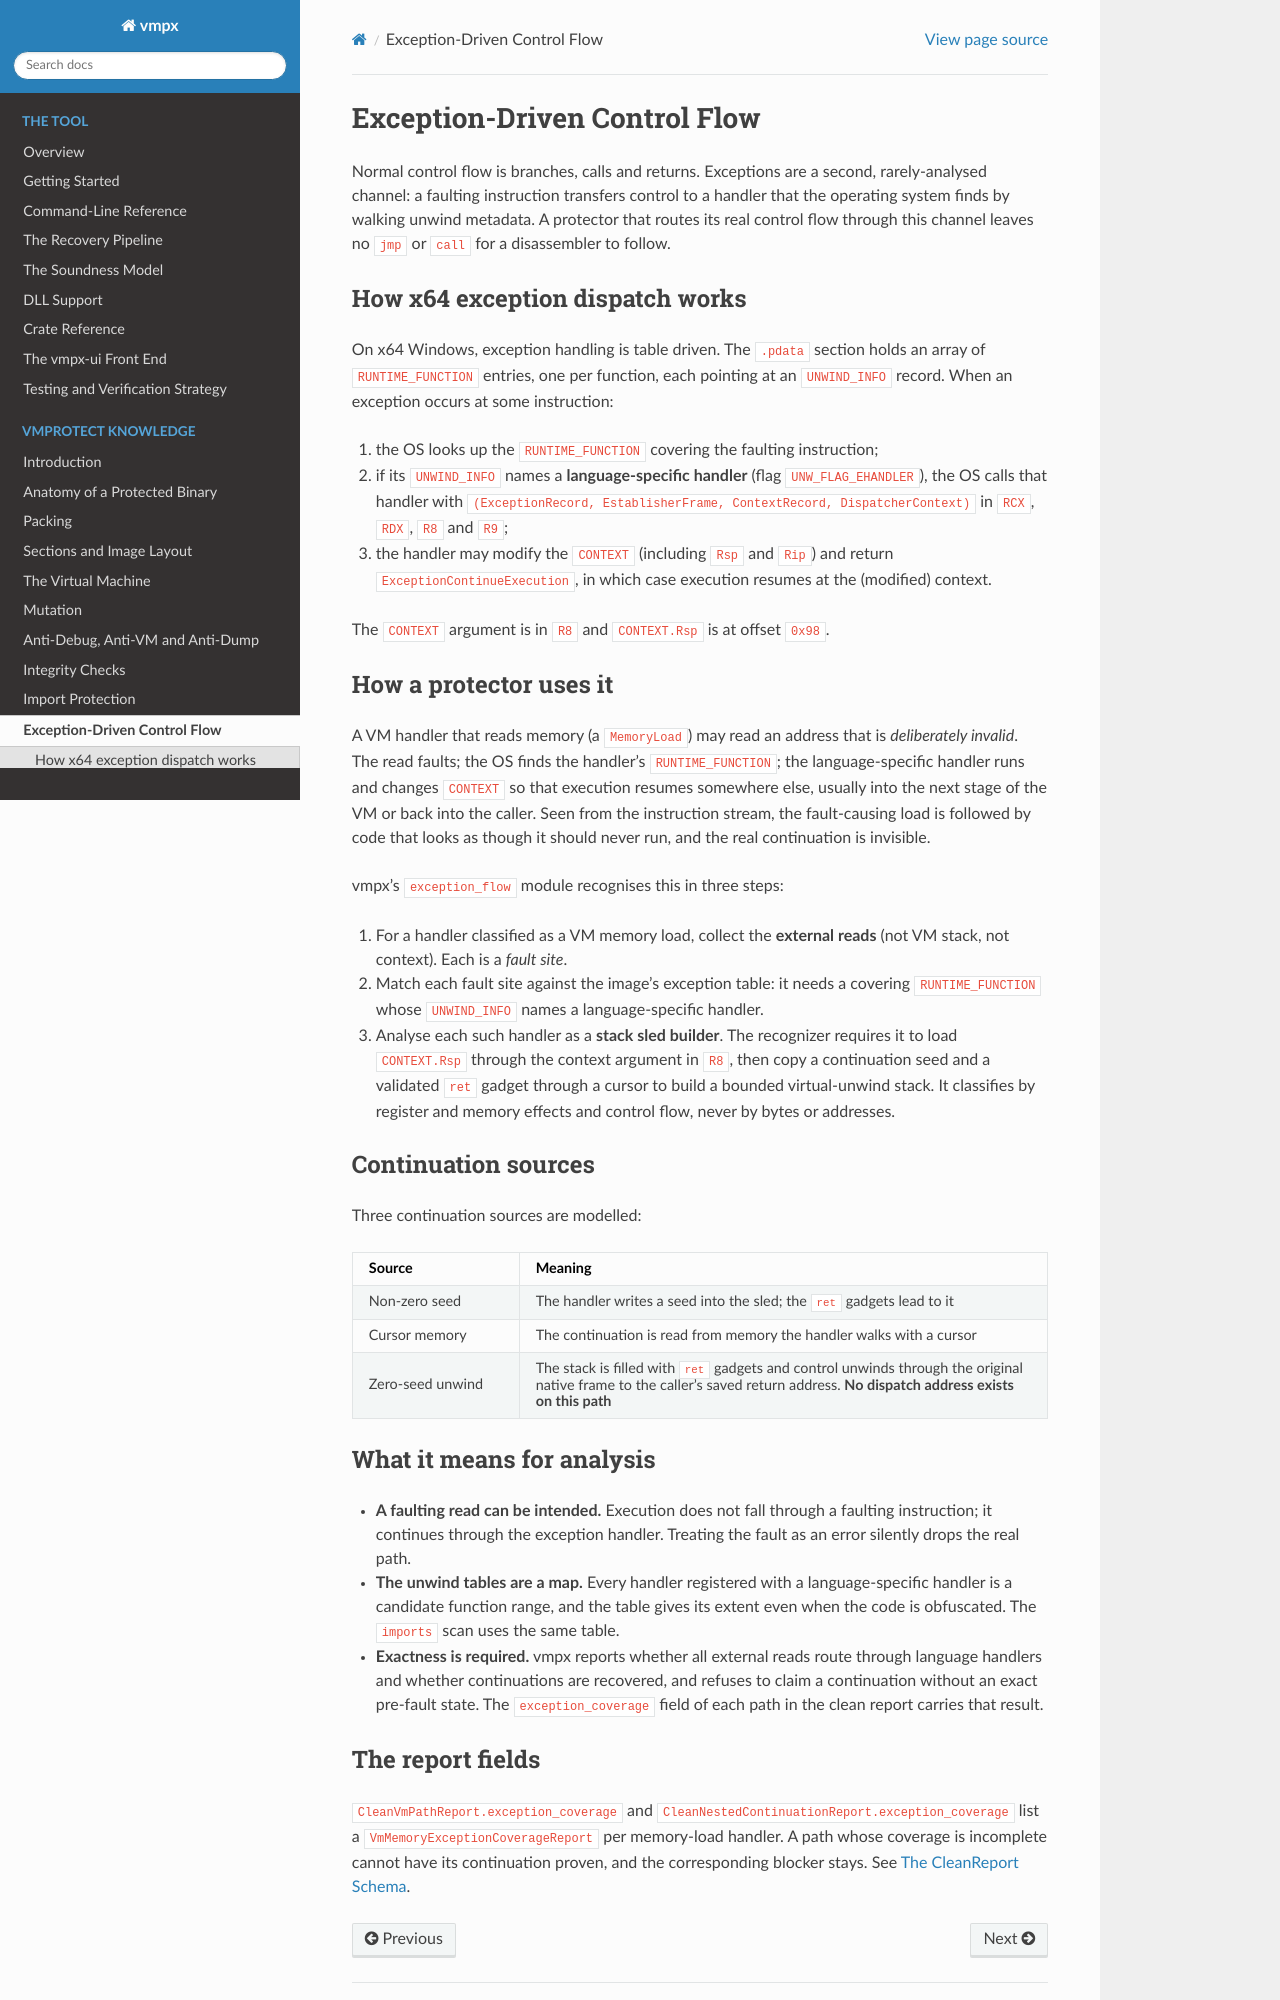

repository: Vihaan2012-cmyk/vmpx-expanded · page: vmprotect/exceptions.html · generator: sphinx

Exception-Driven Control Flow
=============================

Normal control flow is branches, calls and returns. Exceptions are a second,
rarely-analysed channel: a faulting instruction transfers control to a handler that
the operating system finds by walking unwind metadata. A protector that routes its
real control flow through this channel leaves no ``jmp`` or ``call`` for a
disassembler to follow.

How x64 exception dispatch works
--------------------------------

On x64 Windows, exception handling is table driven. The ``.pdata`` section holds an
array of ``RUNTIME_FUNCTION`` entries, one per function, each pointing at an
``UNWIND_INFO`` record. When an exception occurs at some instruction:

#. the OS looks up the ``RUNTIME_FUNCTION`` covering the faulting instruction;
#. if its ``UNWIND_INFO`` names a **language-specific handler** (flag
   ``UNW_FLAG_EHANDLER``), the OS calls that handler with ``(ExceptionRecord,
   EstablisherFrame, ContextRecord, DispatcherContext)`` in ``RCX``, ``RDX``,
   ``R8`` and ``R9``;

#. the handler may modify the ``CONTEXT`` (including ``Rsp`` and ``Rip``) and return
   ``ExceptionContinueExecution``, in which case execution resumes at the
   (modified) context.

The ``CONTEXT`` argument is in ``R8`` and ``CONTEXT.Rsp`` is at offset ``0x98``.

How a protector uses it
-----------------------

A VM handler that reads memory (a ``MemoryLoad``) may read an address that is
*deliberately invalid*. The read faults; the OS finds the handler's
``RUNTIME_FUNCTION``; the language-specific handler runs and changes ``CONTEXT`` so
that execution resumes somewhere else, usually into the next stage of the VM or
back into the caller. Seen from the instruction stream, the fault-causing load is
followed by code that looks as though it should never run, and the real continuation
is invisible.

vmpx's ``exception_flow`` module recognises this in three steps:

#. For a handler classified as a VM memory load, collect the **external reads**
   (not VM stack, not context). Each is a *fault site*.
#. Match each fault site against the image's exception table: it needs a covering
   ``RUNTIME_FUNCTION`` whose ``UNWIND_INFO`` names a language-specific handler.
#. Analyse each such handler as a **stack sled builder**. The recognizer requires it
   to load ``CONTEXT.Rsp`` through the context argument in ``R8``, then copy a
   continuation seed and a validated ``ret`` gadget through a cursor to build a
   bounded virtual-unwind stack. It classifies by register and memory effects and
   control flow, never by bytes or addresses.

Continuation sources
--------------------

Three continuation sources are modelled:

.. list-table::
   :header-rows: 1
   :widths: 24 76

   * - Source
     - Meaning
   * - Non-zero seed
     - The handler writes a seed into the sled; the ``ret`` gadgets lead to it
   * - Cursor memory
     - The continuation is read from memory the handler walks with a cursor
   * - Zero-seed unwind
     - The stack is filled with ``ret`` gadgets and control unwinds through the
       original native frame to the caller's saved return address. **No dispatch
       address exists on this path**

What it means for analysis
--------------------------

* **A faulting read can be intended.** Execution does not fall through a faulting
  instruction; it continues through the exception handler. Treating the fault as an
  error silently drops the real path.
* **The unwind tables are a map.** Every handler registered with a language-specific
  handler is a candidate function range, and the table gives its extent even when the
  code is obfuscated. The ``imports`` scan uses the same table.
* **Exactness is required.** vmpx reports whether all external reads route through
  language handlers and whether continuations are recovered, and refuses to claim a
  continuation without an exact pre-fault state. The ``exception_coverage`` field of
  each path in the clean report carries that result.
